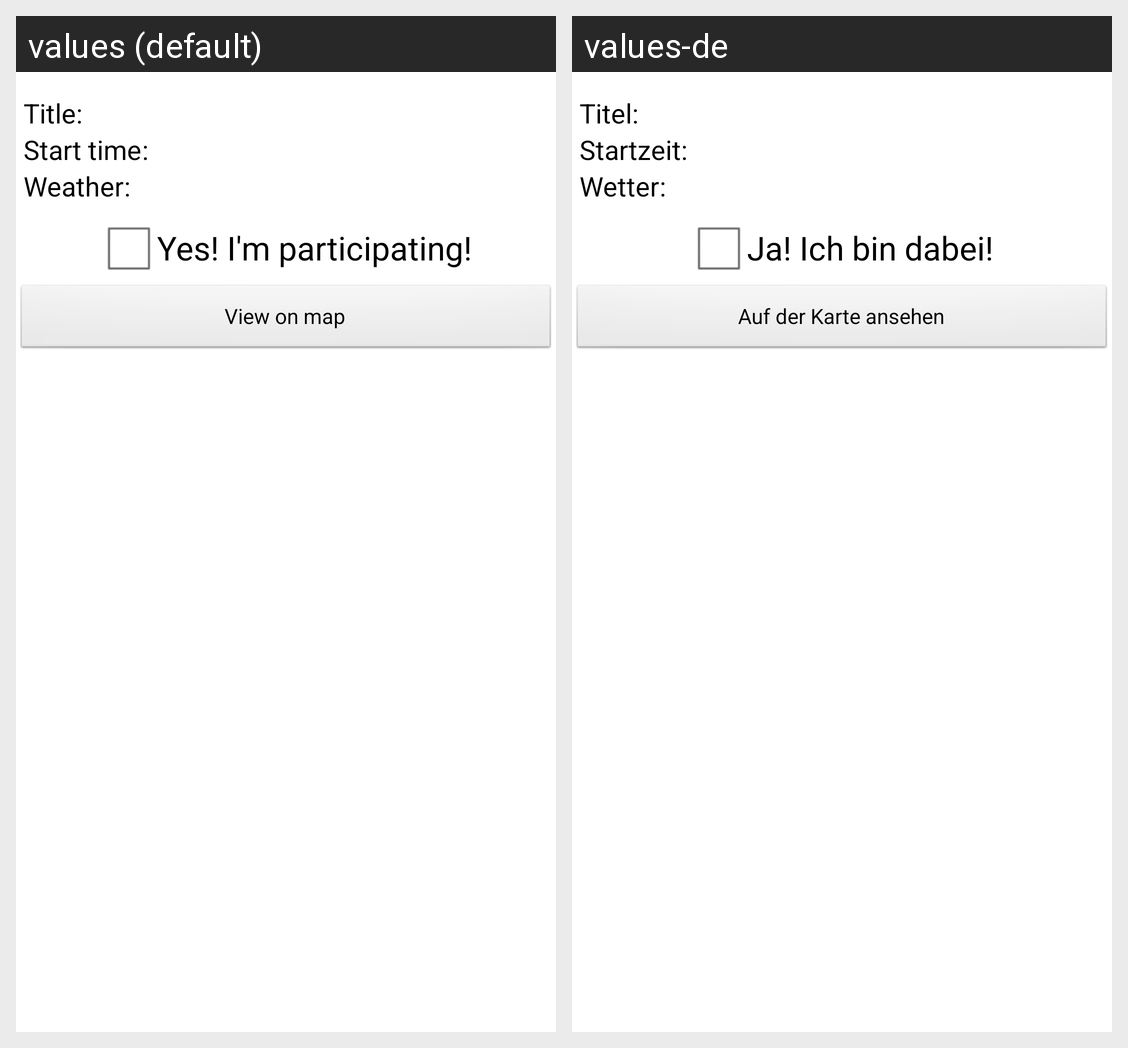

Strings drawn on this Android screen and how each of the app's shown locales translates them:
Android screen res/layout/eventdetail.xml rendered under 2 locales, left to right: values (default), values-de. Device: Nexus 5 (rendered at 1080×1920; each locale shown at half size, 540×960, under a caption strip naming it); theme net.djmacgyver.bgt.style.
Strings drawn on this screen, with the default value and each locale's value (text and hints the layout hard-codes, and strings that could not be matched under every locale, appear in the picture but are not listed):

title
  values: Title
  values-de: Titel

start
  values: Start time
  values-de: Startzeit

weather_decision
  values: Weather
  values-de: Wetter

participate
  values: Yes! I'm participating!
  values-de: Ja! Ich bin dabei!

map_name
  values: View on map
  values-de: Auf der Karte ansehen
